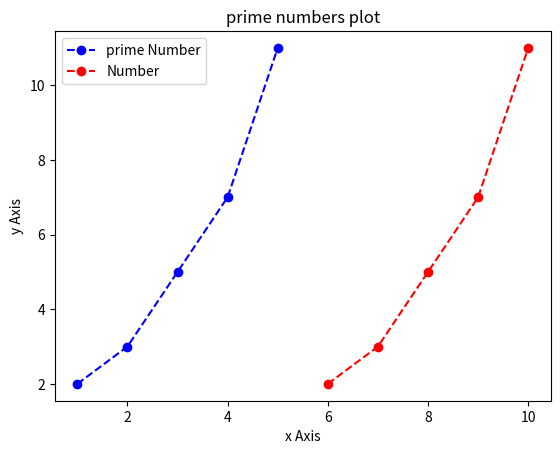

This figure's Python source:
import matplotlib.pyplot as plt
x=[1,2,3,4,5]
y=[2,3,5,7,11]
x1=[6,7,8,9,10]
y1=[2,3,5,7,11]
plt.plot(x,y,marker='o',linestyle='--',color='b',label='prime Number')
plt.plot(x1,y1,marker='o',linestyle='--',color='r',label='Number')
plt.xlabel('x Axis')
plt.ylabel('y Axis')
plt.title('prime numbers plot')
plt.legend()
plt.show()
